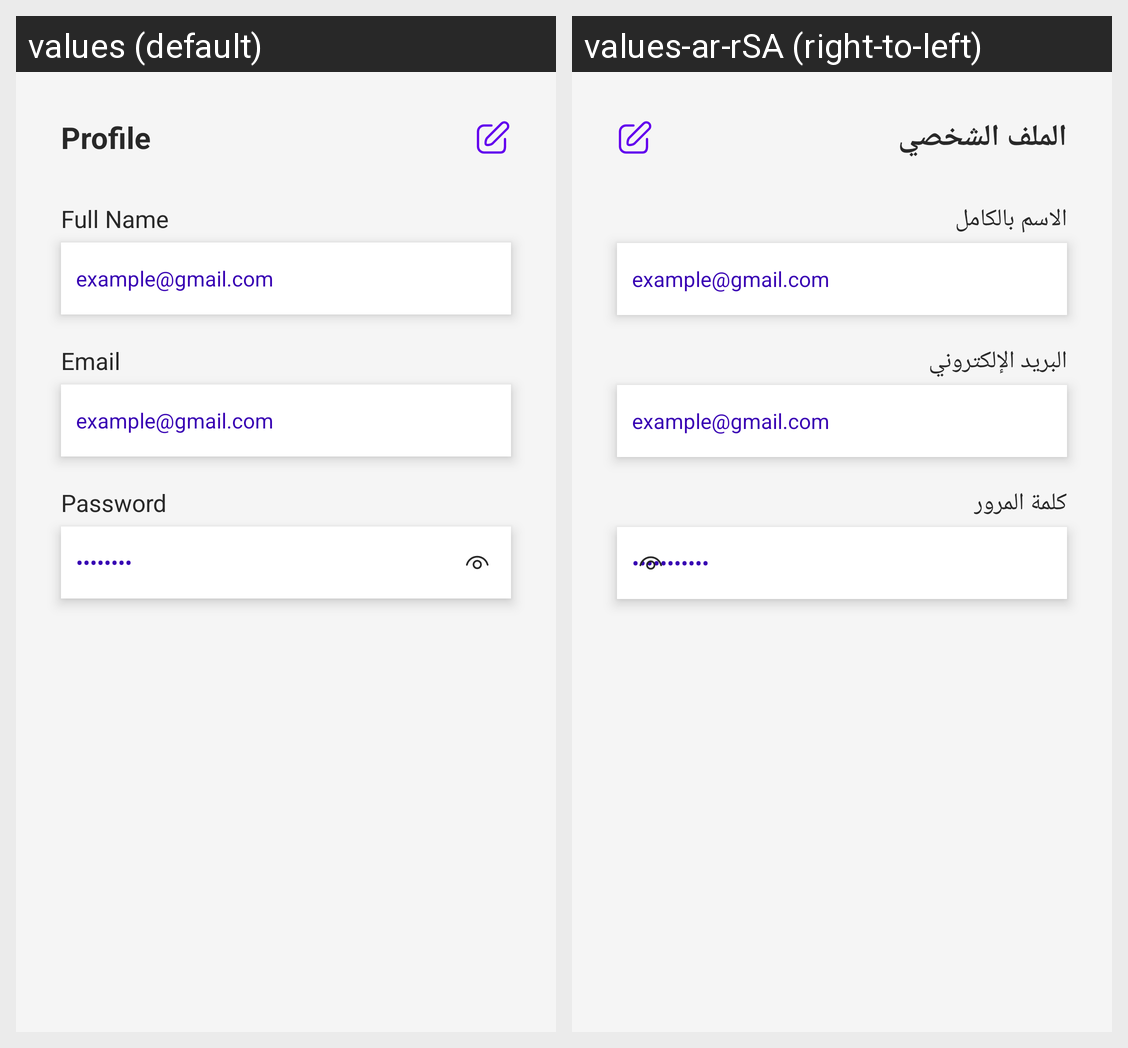

Here is an Android app screen in its default locale and in the app's own translations. Write out the translated-string differences for the strings that appear on this screen.
Android screen res/layout/fragment_profile.xml rendered under 2 locales, left to right: values (default), values-ar-rSA (right-to-left). Device: Nexus 5 (rendered at 1080×1920; each locale shown at half size, 540×960, under a caption strip naming it); theme Theme.CourseHubManager.
Strings drawn on this screen, with the default value and each locale's value (text and hints the layout hard-codes, and strings that could not be matched under every locale, appear in the picture but are not listed):

title_profile
  values: Profile
  values-ar-rSA: الملف الشخصي

fullName
  values: Full Name
  values-ar-rSA: الاسم بالكامل

emailExample
  values: example@gmail.com
  values-ar-rSA: example@gmail.com

email
  values: Email
  values-ar-rSA: البريد الإلكتروني

password
  values: Password
  values-ar-rSA: كلمة المرور
